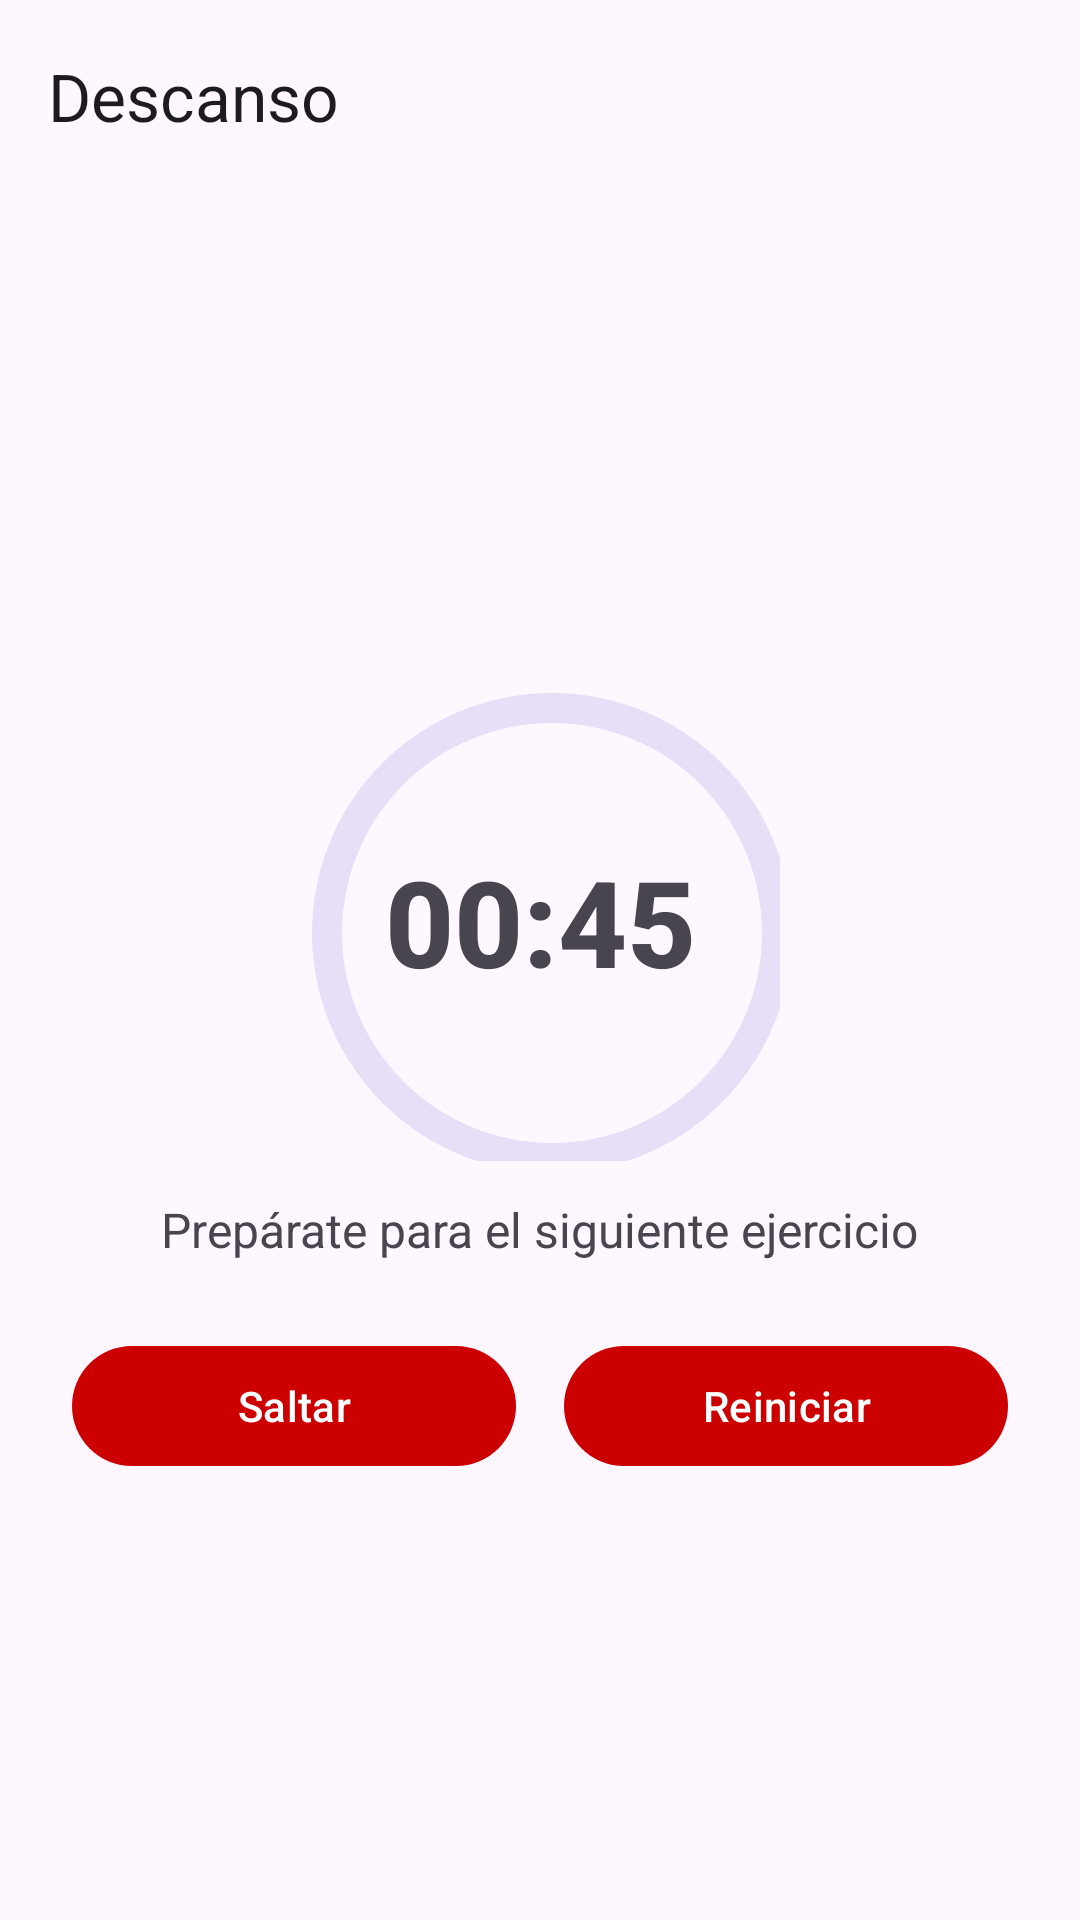

Android layout source for this screen:
<!-- AndroidManifest.xml: activity theme Theme.Dc -->
<!-- res/layout/activity_rest.xml -->
<?xml version="1.0" encoding="utf-8"?>
<androidx.coordinatorlayout.widget.CoordinatorLayout
    xmlns:android="http://schemas.android.com/apk/res/android"
    xmlns:app="http://schemas.android.com/apk/res-auto"
    android:id="@+id/root"
    android:layout_width="match_parent"
    android:layout_height="match_parent"
    android:background="?attr/colorSurface"
    android:fitsSystemWindows="true">

    <com.google.android.material.appbar.MaterialToolbar
        android:id="@+id/toolbar"
        style="@style/Widget.Material3.Toolbar"
        android:layout_width="match_parent"
        android:layout_height="?attr/actionBarSize"
        app:title="@string/rest_title" />

    <LinearLayout
        android:id="@+id/content"
        android:orientation="vertical"
        android:gravity="center"
        android:padding="24dp"
        android:layout_width="match_parent"
        android:layout_height="match_parent"
        android:layout_marginTop="?attr/actionBarSize">

        
        <FrameLayout
            android:layout_width="160dp"
            android:layout_height="160dp"
            android:layout_marginTop="16dp">

            <com.google.android.material.progressindicator.CircularProgressIndicator
                android:id="@+id/progress"
                android:layout_width="match_parent"
                android:layout_height="match_parent"
                app:trackThickness="10dp"
                app:indicatorSize="160dp" />


            <TextView
                android:id="@+id/tvTimer"
                android:layout_width="match_parent"
                android:layout_height="match_parent"
                android:gravity="center"
                android:text="@string/rest_default_time"
                android:textStyle="bold"
                android:textSize="40sp"
                android:fontFamily="sans-serif-medium" />
        </FrameLayout>


        <TextView
            android:id="@+id/tvHint"
            android:layout_width="wrap_content"
            android:layout_height="wrap_content"
            android:text="@string/rest_hint"
            android:textSize="16sp"
            android:layout_marginTop="12dp" />


        <LinearLayout
            android:layout_width="match_parent"
            android:layout_height="wrap_content"
            android:orientation="horizontal"
            android:gravity="center"
            android:layout_marginTop="24dp">

            <com.google.android.material.button.MaterialButton
                android:id="@+id/btnSkip"
                android:layout_width="0dp"
                android:layout_height="wrap_content"
                android:layout_weight="1"
                android:text="@string/rest_skip" />

            <View
                android:layout_width="16dp"
                android:layout_height="0dp" />

            <com.google.android.material.button.MaterialButton
                android:id="@+id/btnRestart"
                android:layout_width="0dp"
                android:layout_height="wrap_content"
                android:layout_weight="1"
                android:text="@string/rest_restart" />
        </LinearLayout>

    </LinearLayout>

</androidx.coordinatorlayout.widget.CoordinatorLayout>
<!-- resources referenced by this layout -->
<resources>
  <string name="rest_default_time">00:45</string>
  <string name="rest_hint">Prepárate para el siguiente ejercicio</string>
  <string name="rest_restart">Reiniciar</string>
  <string name="rest_skip">Saltar</string>
  <string name="rest_title">Descanso</string>
  <style name="Theme.Dc" parent="Theme.Material3.Light.NoActionBar">
          <item name="colorPrimary">@android:color/holo_red_dark</item>
          <item name="colorOnPrimary">@android:color/white</item>
      </style>
</resources>
